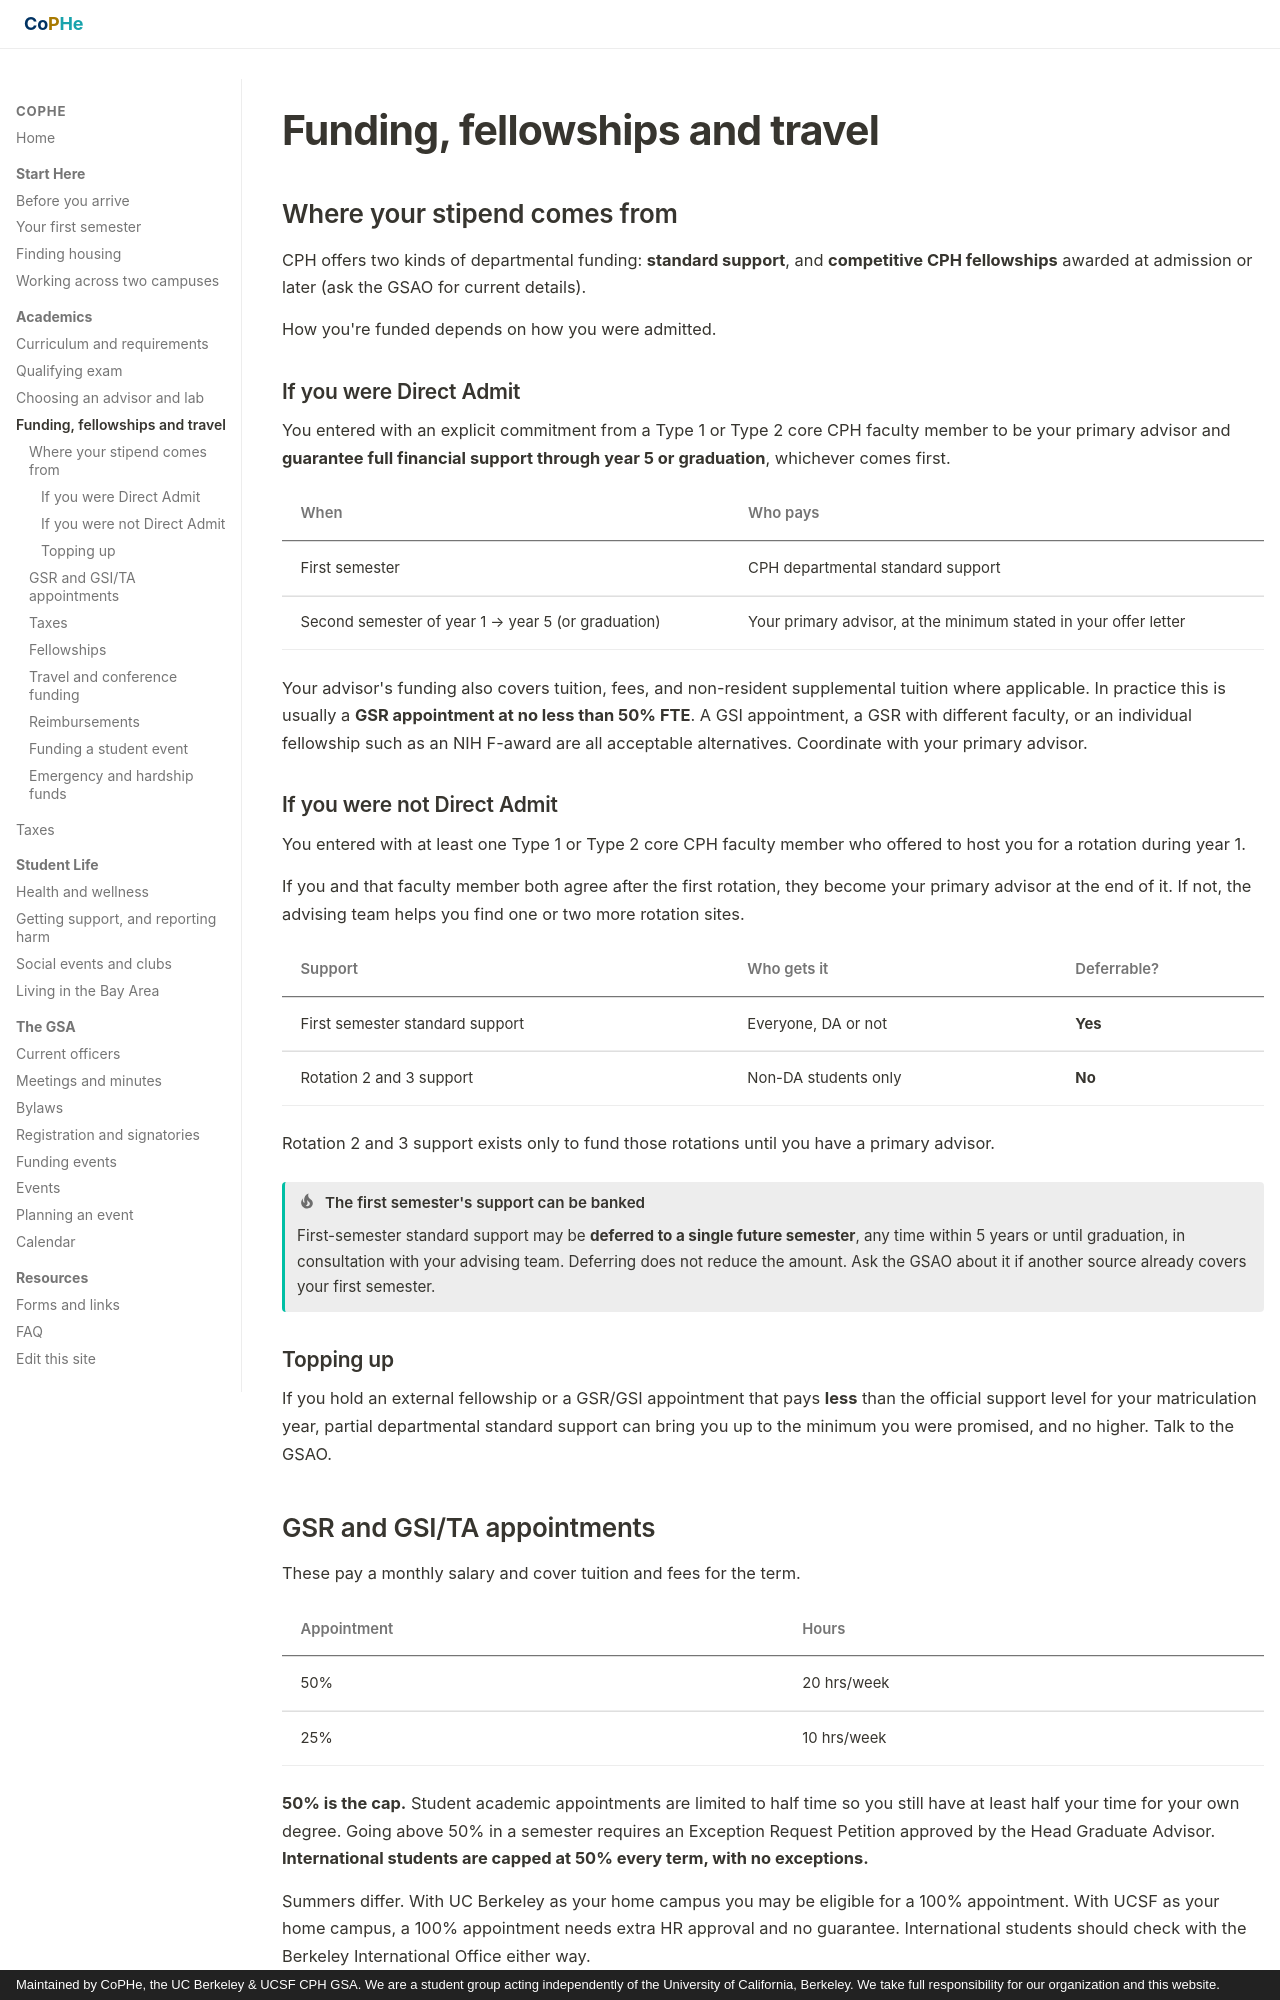

repository: stan-hua/cph_gsa_website · page: academics/funding/index.html · generator: mkdocs · copyright: Maintained by CoPHe, the UC Berkeley & UCSF CPH GSA. We are a student group acting independently of the University of California, Berkeley. We take full responsibility for our organization and this website.

# Funding, fellowships and travel

## Where your stipend comes from

CPH offers two kinds of departmental funding: **standard support**, and
**competitive CPH fellowships** awarded at admission or later (ask the GSAO for
current details).

How you're funded depends on how you were admitted.

### If you were Direct Admit

You entered with an explicit commitment from a Type 1 or Type 2 core CPH faculty
member to be your primary advisor and **guarantee full financial support through
year 5 or graduation**, whichever comes first.

| When | Who pays |
|---|---|
| First semester | CPH departmental standard support |
| Second semester of year 1 → year 5 (or graduation) | Your primary advisor, at the minimum stated in your offer letter |

Your advisor's funding also covers tuition, fees, and non-resident supplemental
tuition where applicable. In practice this is usually a **GSR appointment at no
less than 50% FTE**. A GSI appointment, a GSR with different faculty, or an
individual fellowship such as an NIH F-award are all acceptable alternatives.
Coordinate with your primary advisor.

### If you were not Direct Admit

You entered with at least one Type 1 or Type 2 core CPH faculty member who
offered to host you for a rotation during year 1.

If you and that faculty member both agree after the first rotation, they become
your primary advisor at the end of it. If not, the advising team helps you find
one or two more rotation sites.

| Support | Who gets it | Deferrable? |
|---|---|---|
| First semester standard support | Everyone, DA or not | **Yes** |
| Rotation 2 and 3 support | Non-DA students only | **No** |

Rotation 2 and 3 support exists only to fund those rotations until you have a
primary advisor.

!!! tip "The first semester's support can be banked"
    First-semester standard support may be **deferred to a single future
    semester**, any time within 5 years or until graduation, in consultation with
    your advising team. Deferring does not reduce the amount. Ask the GSAO about
    it if another source already covers your first semester.

### Topping up

If you hold an external fellowship or a GSR/GSI appointment that pays **less**
than the official support level for your matriculation year, partial departmental
standard support can bring you up to the minimum you were promised, and no
higher. Talk to the GSAO.
